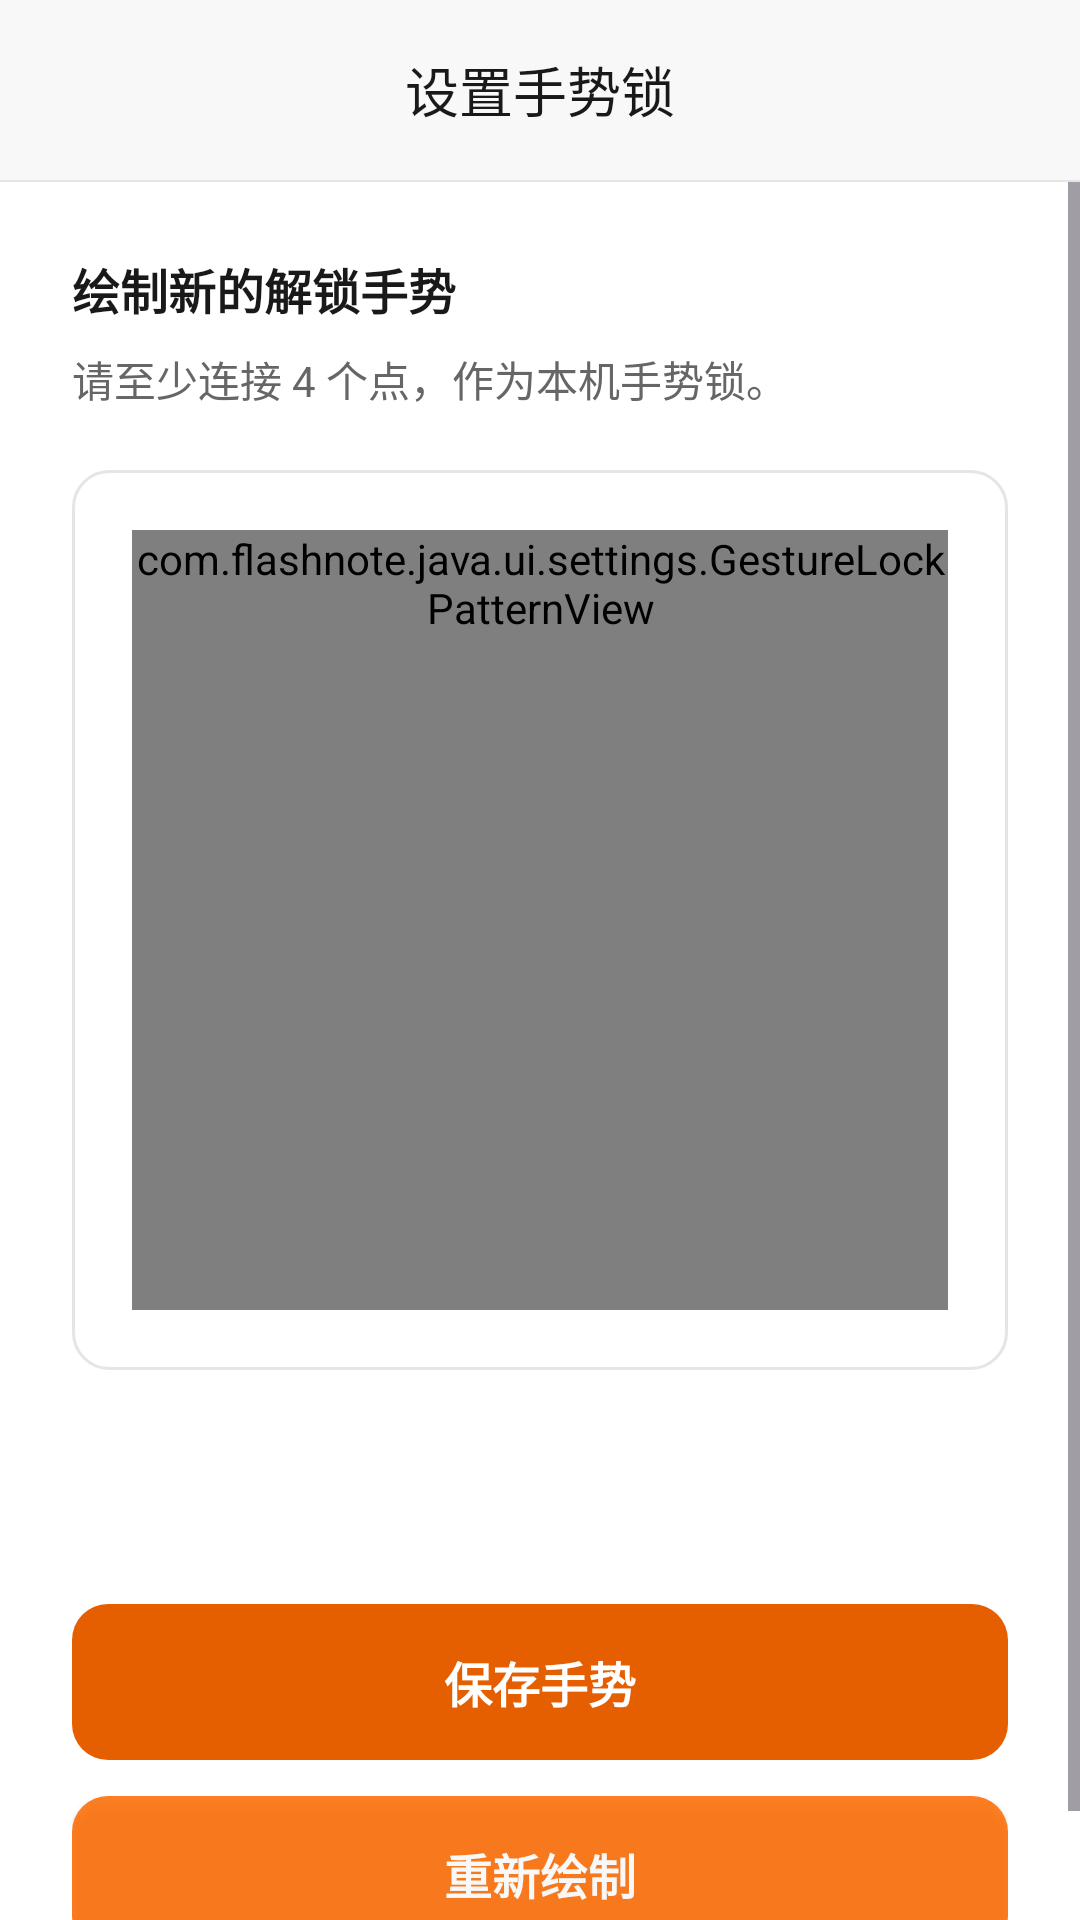

Layout XML and referenced resources for this Android screen:
<!-- AndroidManifest.xml: application theme Theme.FlashNoteJava -->
<!-- res/layout/fragment_gesture_lock_setup.xml -->
<?xml version="1.0" encoding="utf-8"?>
<LinearLayout xmlns:android="http://schemas.android.com/apk/res/android"
    android:layout_width="match_parent"
    android:layout_height="match_parent"
    android:background="@color/surface"
    android:orientation="vertical">

    <LinearLayout
        android:layout_width="match_parent"
        android:layout_height="wrap_content"
        android:background="@color/top_bar_background"
        android:gravity="center"
        android:orientation="horizontal"
        android:padding="12dp">

        <ImageView
            android:id="@+id/backButton"
            android:layout_width="36dp"
            android:layout_height="36dp"
            android:padding="6dp"
            android:src="@drawable/ic_chat_back" />

        <TextView
            android:layout_width="0dp"
            android:layout_height="wrap_content"
            android:layout_weight="1"
            android:gravity="center"
            android:text="@string/gesture_lock_setup_title"
            android:textColor="@color/text_primary"
            android:textSize="@dimen/text_size_page_title" />

        <View
            android:layout_width="36dp"
            android:layout_height="36dp" />
    </LinearLayout>

    <View
        android:layout_width="match_parent"
        android:layout_height="0.5dp"
        android:background="@color/border" />

    <ScrollView
        android:layout_width="match_parent"
        android:layout_height="match_parent"
        android:fillViewport="true">

        <LinearLayout
            android:layout_width="match_parent"
            android:layout_height="match_parent"
            android:orientation="vertical"
            android:paddingStart="24dp"
            android:paddingTop="24dp"
            android:paddingEnd="24dp"
            android:paddingBottom="28dp">

            <TextView
                android:id="@+id/stepTitleText"
                android:layout_width="match_parent"
                android:layout_height="wrap_content"
                android:text="@string/gesture_lock_setup_step_first_title"
                android:textColor="@color/text_primary"
                android:textSize="@dimen/text_size_section_title"
                android:textStyle="bold" />

            <TextView
                android:id="@+id/stepHintText"
                android:layout_width="match_parent"
                android:layout_height="wrap_content"
                android:layout_marginTop="8dp"
                android:text="@string/gesture_lock_setup_step_first_hint"
                android:textColor="@color/text_secondary"
                android:textSize="@dimen/text_size_body" />

            <FrameLayout
                android:layout_width="match_parent"
                android:layout_height="0dp"
                android:layout_weight="1"
                android:layout_marginTop="20dp"
                android:layout_marginBottom="18dp"
                android:foregroundGravity="center"
                android:minHeight="360dp">

                <LinearLayout
                    android:layout_width="match_parent"
                    android:layout_height="match_parent"
                    android:background="@drawable/bg_input_rounded"
                    android:gravity="center"
                    android:orientation="vertical"
                    android:padding="20dp">

                    <com.flashnote.java.ui.settings.GestureLockPatternView
                        android:id="@+id/patternView"
                        android:layout_width="match_parent"
                        android:layout_height="0dp"
                        android:layout_weight="1"
                        android:minHeight="260dp" />
                </LinearLayout>
            </FrameLayout>

            <TextView
                android:id="@+id/statusText"
                android:layout_width="match_parent"
                android:layout_height="wrap_content"
                android:layout_marginBottom="14dp"
                android:gravity="center"
                android:textColor="@color/danger"
                android:textSize="@dimen/text_size_error"
                android:visibility="gone" />

            <Button
                android:id="@+id/saveButton"
                android:layout_width="match_parent"
                android:layout_height="52dp"
                android:background="@drawable/bg_button_primary_rounded"
                android:enabled="false"
                android:text="@string/gesture_lock_action_save"
                android:textAllCaps="false"
                android:textColor="@color/white"
                android:textSize="@dimen/text_size_button_primary"
                android:textStyle="bold" />

            <Button
                android:id="@+id/resetButton"
                android:layout_width="match_parent"
                android:layout_height="52dp"
                android:layout_marginTop="12dp"
                android:background="@drawable/bg_button_primary_rounded"
                android:text="@string/gesture_lock_action_reset"
                android:textAllCaps="false"
                android:textColor="@color/white"
                android:textSize="@dimen/text_size_button_primary"
                android:textStyle="bold"
                android:alpha="0.86" />

        </LinearLayout>
    </ScrollView>
</LinearLayout>
<!-- resources referenced by this layout -->
<resources>
  <color name="border">#E5E5E5</color>
  <color name="danger">#E5484D</color>
  <color name="surface">#FFFFFF</color>
  <color name="text_primary">#191919</color>
  <color name="text_secondary">#666666</color>
  <color name="top_bar_background">#F8F8F8</color>
  <color name="white">#FFFFFF</color>
  <dimen name="text_size_body">14sp</dimen>
  <dimen name="text_size_button_primary">16sp</dimen>
  <dimen name="text_size_error">13sp</dimen>
  <dimen name="text_size_page_title">18sp</dimen>
  <dimen name="text_size_section_title">16sp</dimen>
  <!-- drawable bg_button_primary_rounded (drawable) -->
  <?xml version="1.0" encoding="utf-8"?>
  <selector xmlns:android="http://schemas.android.com/apk/res/android">
      <item android:state_enabled="false">
          <shape android:shape="rectangle">
              <solid android:color="@color/primary_dark" />
              <corners android:radius="12dp" />
          </shape>
      </item>
      <item>
          <shape android:shape="rectangle">
              <solid android:color="@color/primary" />
              <corners android:radius="12dp" />
          </shape>
      </item>
  </selector>
  <!-- drawable bg_input_rounded (drawable) -->
  <?xml version="1.0" encoding="utf-8"?>
  <shape xmlns:android="http://schemas.android.com/apk/res/android" android:shape="rectangle">
      <solid android:color="@color/surface" />
      <stroke
          android:width="1dp"
          android:color="@color/border" />
      <corners android:radius="12dp" />
  </shape>
  <string name="gesture_lock_action_reset">重新绘制</string>
  <string name="gesture_lock_action_save">保存手势</string>
  <string name="gesture_lock_setup_step_first_hint">请至少连接 4 个点，作为本机手势锁。</string>
  <string name="gesture_lock_setup_step_first_title">绘制新的解锁手势</string>
  <string name="gesture_lock_setup_title">设置手势锁</string>
  <style name="Theme.FlashNoteJava" parent="Theme.Material3.Light.NoActionBar">
          <item name="colorPrimary">@color/primary</item>
          <item name="colorPrimaryContainer">@color/primary</item>
          <item name="colorOnPrimary">@color/white</item>
          <item name="android:statusBarColor">@color/surface</item>
          <item name="android:navigationBarColor">@color/surface</item>
          <item name="android:windowLightStatusBar" tools:targetApi="m">true</item>
      </style>
  <color name="primary_dark">#E55F00</color>
  <color name="primary">#FF6B00</color>
</resources>
